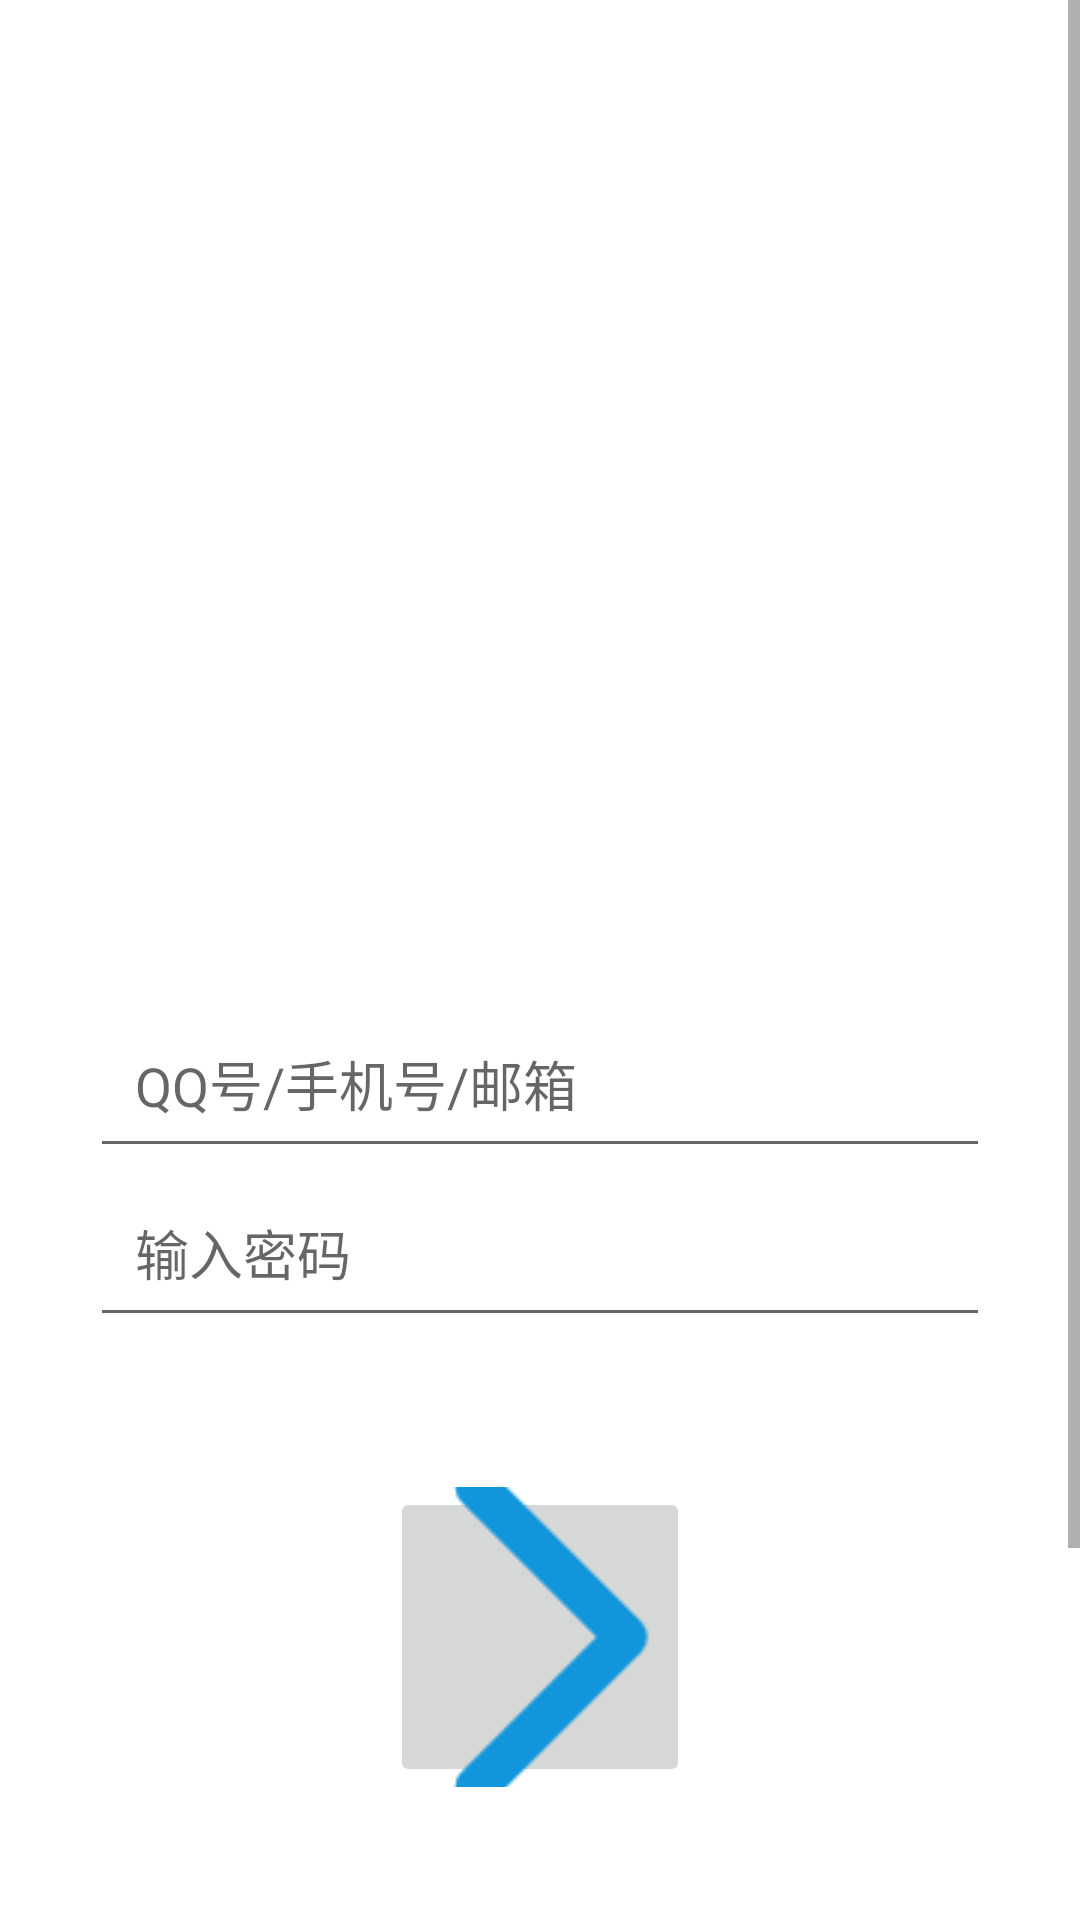

The Android layout XML behind this screen, and the referenced resources:
<!-- AndroidManifest.xml: application theme Theme.QQ29 -->
<!-- res/layout/activity_main.xml -->
<?xml version="1.0" encoding="utf-8"?>
<ScrollView android:layout_width="match_parent"
    android:layout_height="match_parent"
    android:orientation="vertical"
    xmlns:android="http://schemas.android.com/apk/res/android">
    <LinearLayout xmlns:android="http://schemas.android.com/apk/res/android"
        xmlns:app="http://schemas.android.com/apk/res-auto"
        xmlns:tools="http://schemas.android.com/tools"
        android:layout_width="match_parent"
        android:layout_height="match_parent"
        tools:context=".MainActivity"
        android:orientation="vertical">

        <LinearLayout
            android:layout_width="match_parent"
            android:layout_height="wrap_content"
            android:orientation="horizontal"
            android:padding="15dp">
            <ImageView
                android:layout_width="109dp"
                android:layout_height="99dp"
                android:layout_marginLeft="340dp"
                android:layout_marginTop="100dp"
                android:src="@drawable/tubiao" />

            <TextView
                android:layout_width="wrap_content"
                android:layout_height="wrap_content"
                android:layout_marginTop="90dp"
                android:text="QQ"
                android:textSize="85dp"
                android:textColor="@color/black"/>
        </LinearLayout>
        <LinearLayout
            android:layout_width="match_parent"
            android:layout_height="wrap_content"
            android:orientation="vertical">
            <EditText
                android:id="@+id/Et1"
                android:layout_width="300dp"
                android:layout_height="wrap_content"
                android:hint="QQ号/手机号/邮箱"
                android:layout_gravity="center_horizontal"
                android:padding="15dp"/>
            <EditText
                android:id="@+id/Et2"
                android:layout_width="300dp"
                android:layout_height="wrap_content"
                android:hint="输入密码"
                android:layout_gravity="center_horizontal"
                android:padding="15dp"/>

            <ImageButton
                android:id="@+id/bt1"
                android:layout_width="100dp"
                android:layout_height="100dp"
                android:scrollbarSize="30dp"
                android:layout_gravity="center_horizontal"
                android:layout_marginTop="50dp"
                android:layout_marginBottom="150dp"
                android:src="@drawable/right"/>
            <LinearLayout
                android:layout_width="match_parent"
                android:layout_height="wrap_content"
                android:orientation="horizontal">
                <Button
                    android:layout_width="0dp"
                    android:layout_height="wrap_content"
                    android:text="手机号登录"
                    android:layout_weight="1" />
                <Button
                    android:layout_width="0dp"
                    android:layout_height="wrap_content"
                    android:text="找回密码"
                    android:layout_weight="1" />
                <Button
                    android:id="@+id/zhuce"
                    android:layout_width="0dp"
                    android:layout_height="wrap_content"
                    android:text="快速注册"
                    android:layout_weight="1" />
            </LinearLayout>
        </LinearLayout>
    </LinearLayout>
</ScrollView>
<!-- resources referenced by this layout -->
<resources>
  <!-- drawable right: png bitmap (drawable, 8745 bytes) -->
  <!-- drawable tubiao: png bitmap (drawable, 10335 bytes) -->
  <style name="Theme.QQ29" parent="Theme.MaterialComponents.DayNight.DarkActionBar">
          
          <item name="colorPrimary">@color/purple_500</item>
          <item name="colorPrimaryVariant">@color/purple_700</item>
          <item name="colorOnPrimary">@color/white</item>
          
          <item name="colorSecondary">@color/teal_200</item>
          <item name="colorSecondaryVariant">@color/teal_700</item>
          <item name="colorOnSecondary">@color/black</item>
          
          <item name="android:statusBarColor" tools:targetApi="l">?attr/colorPrimaryVariant</item>
          
      </style>
  <!-- not gathered from this repository: default colours our renderer supplied (Android Studio template values) -->
  <color name="purple_500">#FF6200EE</color>
  <color name="purple_700">#FF3700B3</color>
  <color name="teal_200">#FF03DAC5</color>
  <color name="teal_700">#FF018786</color>
  <color name="black">#FF000000</color>
  <color name="white">#FFFFFFFF</color>
</resources>
